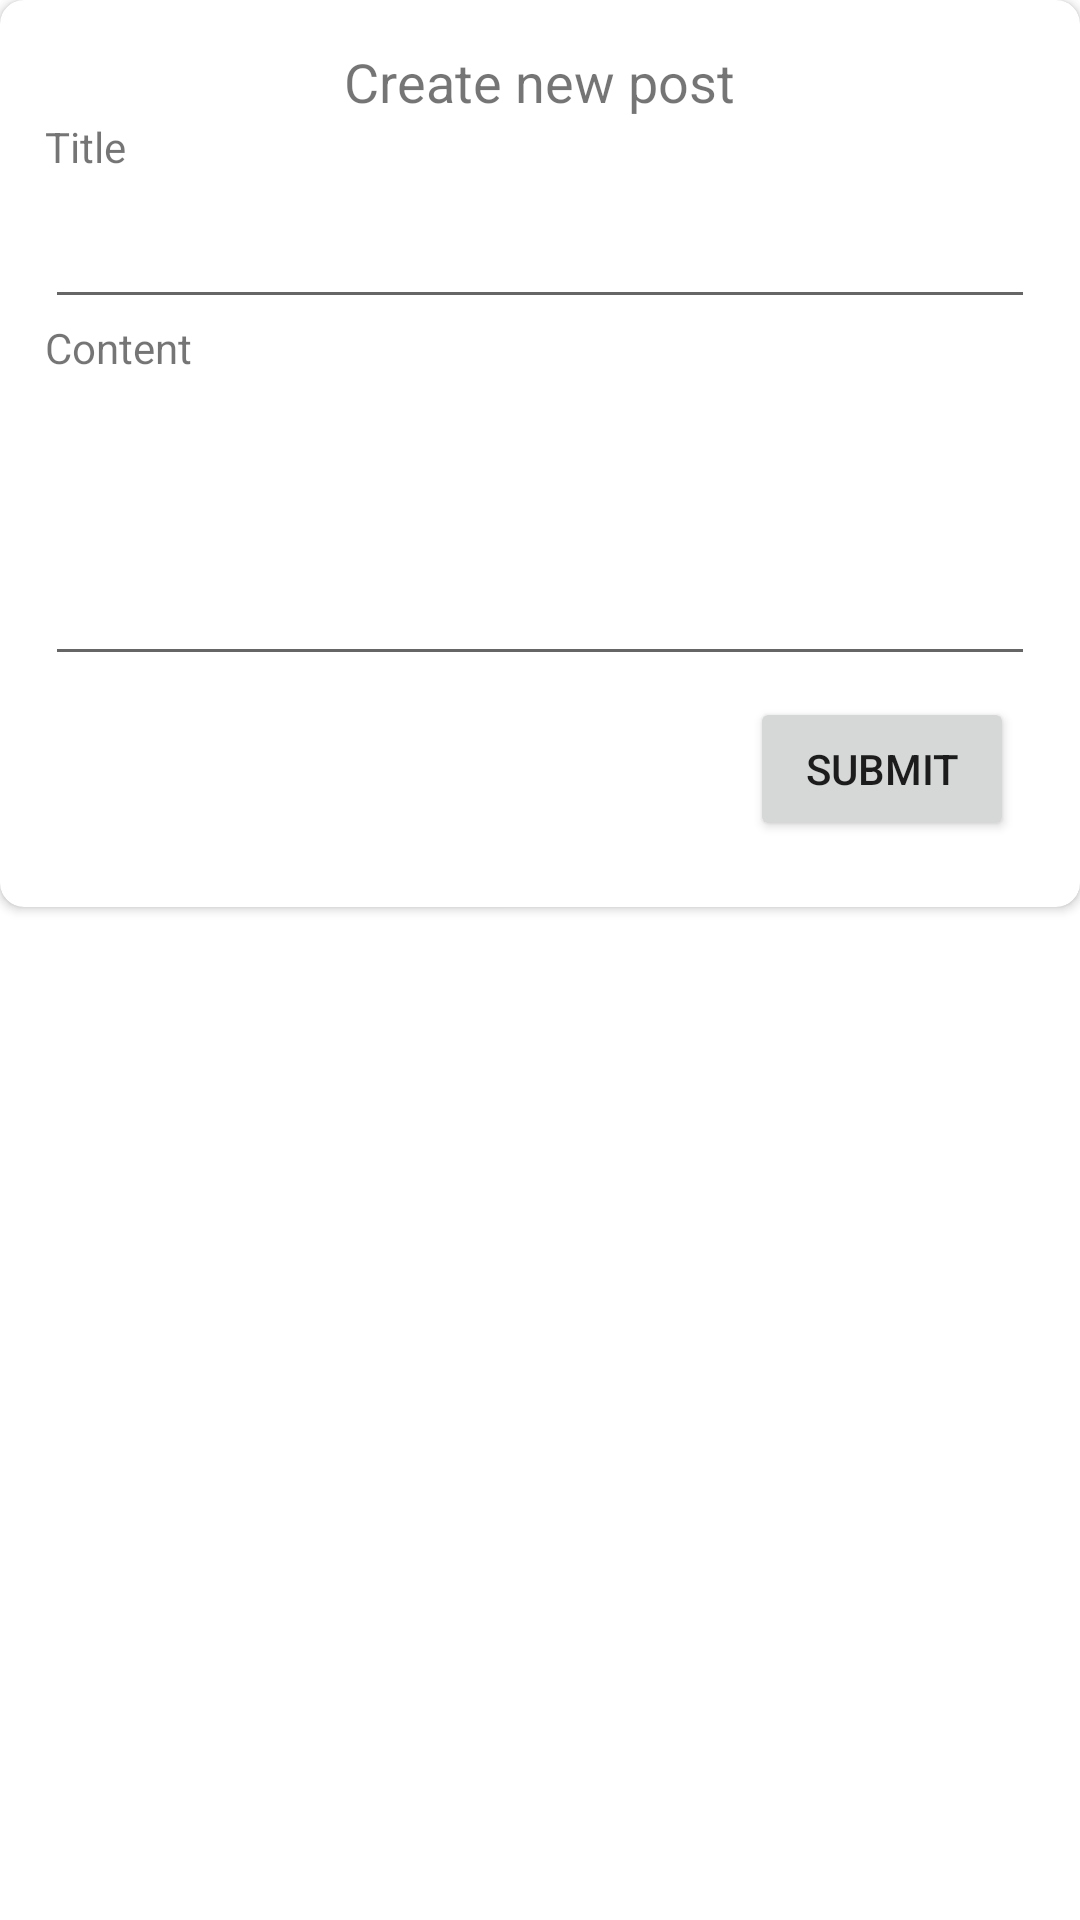

Android layout source for this screen:
<!-- AndroidManifest.xml: application theme Theme.Twizzoli.NoBar -->
<!-- res/layout/fragment_new_post.xml -->
<?xml version="1.0" encoding="utf-8"?>
<FrameLayout xmlns:android="http://schemas.android.com/apk/res/android"
    xmlns:app="http://schemas.android.com/apk/res-auto"
    xmlns:tools="http://schemas.android.com/tools"
    android:layout_width="match_parent"
    android:layout_height="wrap_content"

    tools:context=".fragments.NewPostFragment">

    <androidx.cardview.widget.CardView
        android:layout_width="match_parent"
        android:layout_height="wrap_content"
        app:cardCornerRadius="8dp">

        <androidx.appcompat.widget.LinearLayoutCompat
            android:id="@+id/newpost_container"
            android:layout_width="match_parent"
            android:layout_height="match_parent"
            android:layout_margin="15dp"
            android:orientation="vertical">

            <TextView
                android:layout_width="wrap_content"
                android:layout_height="wrap_content"
                android:layout_gravity="center"
                android:text="Create new post"
                android:textSize="18sp" />

            <TextView
                android:layout_width="match_parent"
                android:layout_height="wrap_content"
                android:text="Title" />

            <EditText
                android:id="@+id/newpost_title"
                android:layout_width="match_parent"
                android:layout_height="wrap_content"
                android:inputType="text"
                android:minHeight="48dp" />

            <TextView
                android:layout_width="match_parent"
                android:layout_height="wrap_content"
                android:text="Content"

                />

            <EditText
                android:id="@+id/newpost_content"
                android:layout_width="match_parent"
                android:layout_height="100dp"
                android:ems="10"
                android:gravity="start|top"

                android:inputType="textMultiLine" />

            <androidx.constraintlayout.widget.ConstraintLayout
                android:layout_width="match_parent"
                android:layout_height="wrap_content"
                android:padding="7dp">

                <Button
                    android:id="@+id/newpost_submit"
                    android:layout_width="wrap_content"
                    android:layout_height="wrap_content"
                    android:text="Submit"
                    app:layout_constraintBottom_toBottomOf="parent"
                    app:layout_constraintEnd_toEndOf="parent"
                    app:layout_constraintTop_toTopOf="parent" />


            </androidx.constraintlayout.widget.ConstraintLayout>

        </androidx.appcompat.widget.LinearLayoutCompat>

    </androidx.cardview.widget.CardView>


</FrameLayout>
<!-- resources referenced by this layout -->
<resources>
  <style name="Theme.Twizzoli.NoBar" parent="Theme.MaterialComponents.DayNight.NoActionBar">
          
          <item name="colorPrimary">@color/red</item>
          <item name="colorPrimaryVariant">@color/red</item>\
          <item name="colorOnPrimary">@color/white</item>
          
          <item name="colorSecondary">@color/neutral</item>
          <item name="colorSecondaryVariant">@color/neutral</item>
          <item name="colorOnSecondary">@color/black</item>
          
          <item name="android:statusBarColor">?attr/colorPrimaryVariant</item>
          
      </style>
  <color name="red">#AC0C0C</color>
  <color name="white">#ECECEC</color>
  <color name="neutral">#2B2C2C</color>
  <color name="black">#FF000000</color>
</resources>
